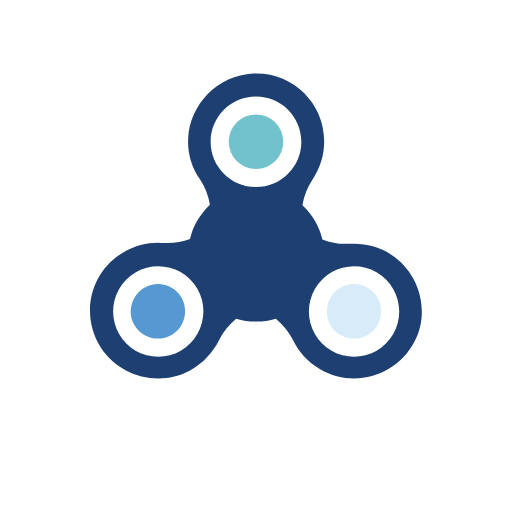
t = 0.00 s
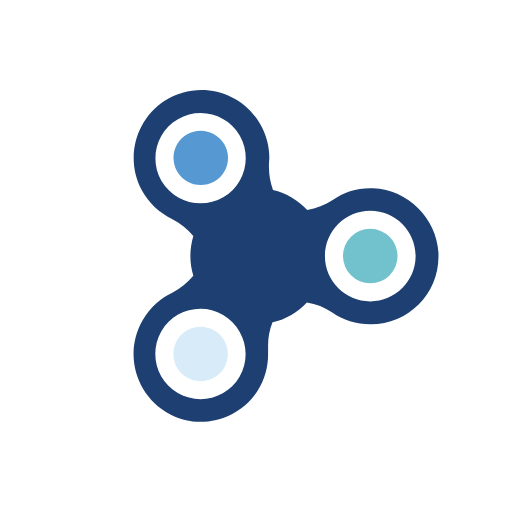
t = 0.40 s
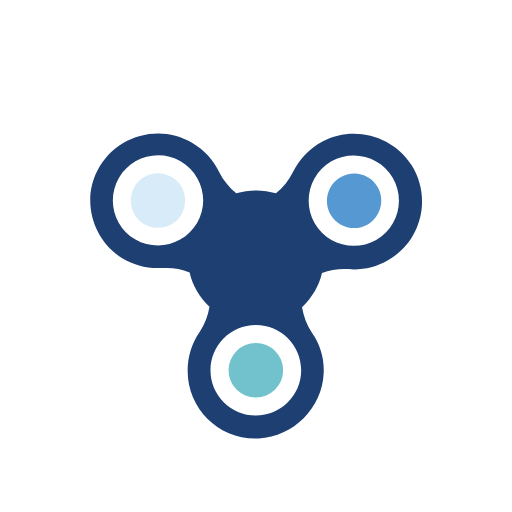
t = 0.79 s
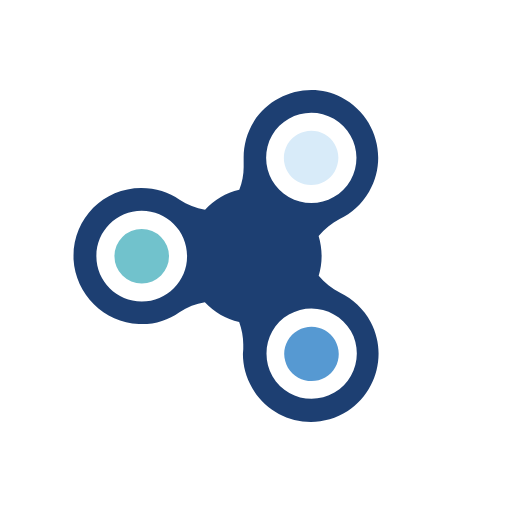
t = 1.19 s

The animated SVG that drew these frames (rendered in a browser with its animation timeline set to each time). Animation: 1 SMIL element (animateTransform=1); one cycle of 1.59 s, repeats indefinitely.

<svg xmlns="http://www.w3.org/2000/svg" xmlns:xlink="http://www.w3.org/1999/xlink" width="201px" height="201px" viewBox="0 0 100 100" preserveAspectRatio="xMidYMid">
  <g>
    <g transform="translate(50 50)">
      <g transform="scale(0.72)">
        <g transform="translate(-50 -58)">
          <path fill="#5699d2" d="M27.1,79.4c-1.1,0.6-2.4,1-3.7,1c-2.6,0-5.1-1.4-6.4-3.7c-2-3.5-0.8-8,2.7-10.1c1.1-0.6,2.4-1,3.7-1c2.6,0,5.1,1.4,6.4,3.7 C31.8,72.9,30.6,77.4,27.1,79.4z"></path>
          <path fill="#d8ebf9" d="M72.9,79.4c1.1,0.6,2.4,1,3.7,1c2.6,0,5.1-1.4,6.4-3.7c2-3.5,0.8-8-2.7-10.1c-1.1-0.6-2.4-1-3.7-1c-2.6,0-5.1,1.4-6.4,3.7 C68.2,72.9,69.4,77.4,72.9,79.4z"></path>
          <circle fill="#71c2cc" cx="50" cy="27" r="7.4"></circle>
          <path fill="#1d3f72" d="M86.5,57.5c-3.1-1.9-6.4-2.8-9.8-2.8c-0.5,0-0.9,0-1.4,0c-0.4,0-0.8,0-1.1,0c-2.1,0-4.2-0.4-6.2-1.2 c-0.8-3.6-2.8-6.9-5.4-9.3c0.4-2.5,1.3-4.8,2.7-6.9c2-2.9,3.2-6.5,3.2-10.4c0-10.2-8.2-18.4-18.4-18.4c-0.3,0-0.6,0-0.9,0 C39.7,9,32,16.8,31.6,26.2c-0.2,4.1,1,7.9,3.2,11c1.4,2.1,2.3,4.5,2.7,6.9c-2.6,2.5-4.6,5.7-5.4,9.3c-1.9,0.7-4,1.1-6.1,1.1 c-0.4,0-0.8,0-1.2,0c-0.5,0-0.9-0.1-1.4-0.1c-3.1,0-6.3,0.8-9.2,2.5c-9.1,5.2-12,17-6.3,25.9c3.5,5.4,9.5,8.4,15.6,8.4 c2.9,0,5.8-0.7,8.5-2.1c3.6-1.9,6.3-4.9,8-8.3c1.1-2.3,2.7-4.2,4.6-5.8c1.7,0.5,3.5,0.8,5.4,0.8c1.9,0,3.7-0.3,5.4-0.8 c1.9,1.6,3.5,3.5,4.6,5.7c1.5,3.2,4,6,7.4,8c2.9,1.7,6.1,2.5,9.2,2.5c6.6,0,13.1-3.6,16.4-10C97.3,73.1,94.4,62.5,86.5,57.5z M29.6,83.7c-1.9,1.1-4,1.6-6.1,1.6c-4.2,0-8.4-2.2-10.6-6.1c-3.4-5.9-1.4-13.4,4.5-16.8c1.9-1.1,4-1.6,6.1-1.6 c4.2,0,8.4,2.2,10.6,6.1C37.5,72.8,35.4,80.3,29.6,83.7z M50,39.3c-6.8,0-12.3-5.5-12.3-12.3S43.2,14.7,50,14.7 c6.8,0,12.3,5.5,12.3,12.3S56.8,39.3,50,39.3z M87.2,79.2c-2.3,3.9-6.4,6.1-10.6,6.1c-2.1,0-4.2-0.5-6.1-1.6 c-5.9-3.4-7.9-10.9-4.5-16.8c2.3-3.9,6.4-6.1,10.6-6.1c2.1,0,4.2,0.5,6.1,1.6C88.6,65.8,90.6,73.3,87.2,79.2z"></path>
        </g>
      </g>
    </g>
    <animateTransform attributeName="transform" type="rotate" repeatCount="indefinite" dur="1.5873015873015872s" keyTimes="0;1" values="0 50 50;360 50 50"></animateTransform>
  </g>
</svg>